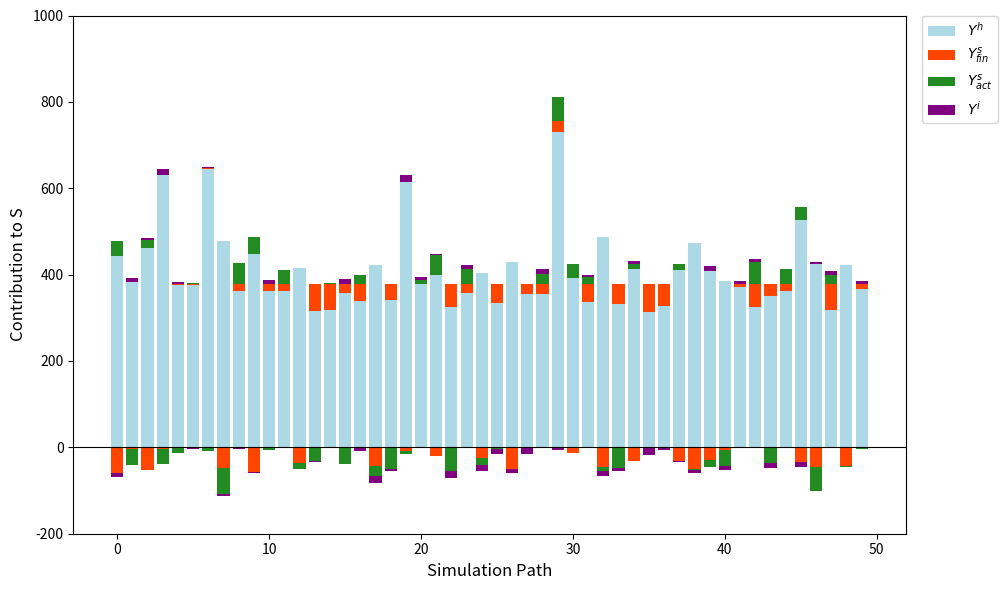

Python code for this plot: (Note: this script raises an exception after producing the figure.)
#!/usr/bin/env python
# coding: utf-8

# In[6]:


import numpy as np
import pandas as pd
import matplotlib.pyplot as plt
import os
from scipy.stats import norm, mvn, multivariate_normal
import matplotlib.ticker as mtick
import scipy.stats as st
from scipy.optimize import minimize_scalar

def E_Y1(params):
    """Closed‐form E_P[Y1]."""
    y0, mu, T = params["y0"], params["mu"], params["T"]
    return y0 * np.exp(mu * T)

def Var_Y1(params):
    """Closed‐form Var_P[Y1]."""
    y0, mu, sigma, T = params["y0"], params["mu"], params["sigma"], params["T"]
    return (y0**2) * np.exp(2*mu*T) * (np.exp(sigma**2 * T)-1)

def biv_cdf(u, v, rho):
    """Bivariate standard normal CDF with corr=rho at (u, v)."""
    # scipy's multivariate_normal.cdf takes an array of points and returns array
    return multivariate_normal.cdf([u, v], mean=[0, 0], cov=[[1, rho], [rho, 1]])

def E_S(params):
    """
    Closed-form E_P[S] matching equation (3.33).
    """
    N        = params["N"]
    y0       = params["y0"]
    mu_f     = params["mu"]
    sigma_f  = params["sigma"]
    T        = params["T"]
    mu_s     = params["mu_s"]
    sigma_s  = params["sigma_s"]
    rho      = params["rho"]
    K        = params["K"]
    alpha    = params["alpha"]
    r        = params["r"]

    # compute standardized constants
    c = mu_s / sigma_s
    d1 = (np.log(y0/K) + (mu_f + 0.5*sigma_f**2)*T) / (sigma_f * np.sqrt(T))
    d2 = d1 - sigma_f * np.sqrt(T)

    # term1
    term1 = N * np.exp(mu_s + 0.5*sigma_s**2) * (
        norm.cdf(-c - sigma_s) 
        - alpha * K * biv_cdf(d2 + rho*sigma_s, -c - sigma_s, -rho)
    )
    # term2
    term2 = N * alpha * y0 * np.exp(mu_f*T + mu_s + 0.5*sigma_s**2 + rho*sigma_s*sigma_f*np.sqrt(T)) * \
        biv_cdf(d1 + rho*sigma_s,
                -c - rho*sigma_f*np.sqrt(T) - sigma_s,
                -rho)
    # term3
    term3 = N * (norm.cdf(c) - alpha * K * biv_cdf(d2, c, rho))
    # term4
    term4 = N * alpha * y0 * np.exp(mu_f*T) * biv_cdf(d1, c + rho*sigma_f*np.sqrt(T), rho)

    return term1 + term2 + term3 + term4

def E_SY1(params):
    """
    Closed-form E_P[S * Y1] matching equation (3.32).
    """
    N        = params["N"]
    y0       = params["y0"]
    mu_f     = params["mu"]
    sigma_f  = params["sigma"]
    T        = params["T"]
    mu_s     = params["mu_s"]
    sigma_s  = params["sigma_s"]
    rho      = params["rho"]
    K        = params["K"]
    alpha    = params["alpha"]

    c = - mu_s / sigma_s
    d1 = (np.log(y0/K) + (mu_f + 0.5*sigma_f**2)*T) / (sigma_f * np.sqrt(T))

    a1 = np.exp(mu_f*T + mu_s + 0.5*sigma_s**2 + rho*sigma_s*sigma_f*np.sqrt(T))
    a2 = np.exp(2*mu_f*T + sigma_f**2*T + mu_s + 0.5*sigma_s**2 + 2*rho*sigma_s*sigma_f*np.sqrt(T))
    b1 = np.exp(mu_f*T)
    b2 = np.exp(2*mu_f*T + sigma_f**2*T)

    # term A
    A = N * y0 * a1 * norm.cdf(c - sigma_s - rho*sigma_f*np.sqrt(T))
    # term B
    B = - N * alpha * K * y0 * a1 * biv_cdf(d1 + rho*sigma_s, c - sigma_s - rho*sigma_f*np.sqrt(T), -rho)
    # term C
    C = N * alpha * y0**2 * a2 * biv_cdf(d1 + sigma_f*np.sqrt(T) + rho*sigma_s,c - sigma_s - 2*rho*sigma_f*np.sqrt(T), -rho)
    # term D
    D = N * y0 * b1 * (norm.cdf(-c + rho*sigma_f*np.sqrt(T))
        - alpha * K * biv_cdf(d1, -c + rho*sigma_f*np.sqrt(T), rho))
    # term E
    E = N * alpha * y0**2 * b2 * biv_cdf(d1 + sigma_f*np.sqrt(T), -c + 2*rho*sigma_f*np.sqrt(T), rho)

    return A + B + C + D + E

def simulate_decomp(params, n_sim=100000, seed=None):
    """
    Simulate the static one-period decomposition, but compute
    theta0 and theta1 from closed-form E[], Var[], Cov[].
    Returns a dict with keys 'theta0','theta1','S','Y_h','Y_s_fin','Y_s_res','Y_i'.
    """
    if seed is not None:
        np.random.seed(seed)

    # Unpack parameters
    N       = params["N"]
    mu      = params["mu"]
    sigma   = params["sigma"]
    T       = params["T"]
    mu_s    = params["mu_s"]
    sigma_s = params["sigma_s"]
    rho     = params["rho"]
    K       = params["K"]
    alpha   = params["alpha"]
    y0      = params.get("y0", 1.0)
    r       = params["r"]

    # 1) draw underlying normals
    Y = np.random.randn(n_sim)
    m_y = mu_s + rho * sigma_s * Y
    s_y = sigma_s * np.sqrt(1 - rho**2)
    bar_Z = m_y + s_y * np.random.randn(n_sim)
    Z = np.where(bar_Z < 0, bar_Z, 0.0)

    # 2) terminal stock marginal under P
    Y1 = y0 * np.exp((mu - 0.5*sigma**2)*T + sigma*np.sqrt(T)*Y)

    # 3) Bernoulli draws
    p = np.clip(np.exp(Z), 0.0, 1.0)
    X = np.random.binomial(1, p[:, None], size=(n_sim, N))
    Xsum = X.sum(axis=1)

    # 4) total payoff
    payoff_factor = 1 + alpha * np.maximum(Y1 - K, 0.0)
    S = payoff_factor * Xsum

    # --------------------------------------------------------------------
    # 5) closed-form theta's
    EY1   = E_Y1(params)
    VarY1 = Var_Y1(params)
    ES    = E_S(params)
    ESY1  = E_SY1(params)

    CovSY1 = ESY1 - ES * EY1
    theta1 = CovSY1 / VarY1
    theta0 = (ES - theta1 * EY1) * np.exp(-r * T)
    # --------------------------------------------------------------------

    # 6) analytic E[X1 | Y]
    I1 = norm.cdf(m_y / s_y)
    I2 = np.exp(m_y + 0.5*s_y**2) * norm.cdf(-m_y/s_y - s_y)
    EX1_given_Y = I1 + I2

    # 7) decompose
    Y_h     = theta0 * np.exp(r * T)+ theta1 * Y1
    Y_s_fin = N * payoff_factor * EX1_given_Y - Y_h
    Y_s_act = N * payoff_factor * (np.exp(Z) - EX1_given_Y)
    Y_i     = S - (Y_h + Y_s_fin + Y_s_act)

    return {
        "theta0":   theta0,
        "theta1":   theta1,
        "S":        S,
        "Y_h":      Y_h,
        "Y_s_fin":  Y_s_fin,
        "Y_s_act":  Y_s_act,
        "Y_i":      Y_i,
    }



def plot_decomp(decomp,
                n_bars=50,
                exclude_extremes=True,
                extreme_pct=0.01,
                save_dir=None):
    """
    Plot stacked bar of the first n_bars simulation paths.
    If exclude_extremes, drop paths where any component is in
      the top or bottom `extreme_pct` quantile.
    Optionally save to PDF if save_dir is provided.
    """
    # Extract arrays
    S       = decomp["S"]
    comps   = [decomp[k] for k in ("Y_h","Y_s_fin","Y_s_act","Y_i")]
    labels  = [r"$Y^h$", r"$Y^s_{fin}$", r"$Y^s_{act}$", r"$Y^i$"]
    colors = [
    "#ADD8E6",  # LightBlue
    "#FF4500",  # OrangeRed
    "#228B22",  # ForestGreen
    "#800080",  # Purple
    ]

    n_sim   = len(S)

    # Build a mask to exclude extremes if requested
    mask = np.ones(n_sim, dtype=bool)
    if exclude_extremes:
        for arr in comps + [S]:
            low, high = np.quantile(arr, extreme_pct), np.quantile(arr, 1-extreme_pct)
            mask &= (arr >= low) & (arr <= high)

    # Select the first n_bars surviving paths
    idxs_all = np.nonzero(mask)[0]
    if len(idxs_all) < n_bars:
        raise ValueError(f"Not enough non-extreme paths: only {len(idxs_all)} remain.")
    chosen = idxs_all[:n_bars]

    # Prepare positive/negative bottoms
    bottom_pos = np.zeros(n_bars)
    bottom_neg = np.zeros(n_bars)

    # Create figure + axes
    fig, ax = plt.subplots(figsize=(12,6))

    # Plot each component
    for arr, lbl, col in zip(comps, labels, colors):
        vals = arr[chosen]
        pos  = np.clip(vals, 0, None)
        neg  = np.clip(vals, None, 0)

        ax.bar(np.arange(n_bars), pos,
               bottom=bottom_pos, color=col, width=0.8, label=lbl)
        bottom_pos += pos

        ax.bar(np.arange(n_bars), neg,
               bottom=bottom_neg, color=col, width=0.8)
        bottom_neg += neg

    # Zero line
    ax.axhline(0, color="black", linewidth=0.8)

    # Scale y-limits
    ax.set_ylim(-200, 1000)

    # Labels
    ax.set_xlabel("Simulation Path", fontsize=12)
    ax.set_ylabel("Contribution to S", fontsize=12)

    # Legend outside
    ax.legend(loc="upper left",
              bbox_to_anchor=(1.02, 1),
              borderaxespad=0,
              fontsize="medium")

    # Tidy layout, reserving room on the right for legend
    plt.tight_layout(rect=[0, 0, 0.85, 1])

    # Save if requested
    if save_dir is not None:
        os.makedirs(save_dir, exist_ok=True)
        filename = f"stacked_decomp_n{n_bars}.pdf"
        fig.savefig(os.path.join(save_dir, filename), bbox_inches="tight")

    plt.show()


# In[7]:


mu_1 = 0.113826
sigma_1 = 0.002990
lambda_0 = 0.015030
T = 10
mu_s = -lambda_0 / mu_1 * (np.exp(mu_1 * T) - 1)
sigma_s = (sigma_1**2 / (2 * mu_1**3) * (np.exp(mu_1* 2 * T) - 4 * np.exp(mu_1 * T) + 3 + 2 * mu_1 * T))**0.5
print(mu_s)
print(sigma_s)

params = {
    "N":         500,
    "mu":        0.03,
    "sigma":     0.25,
    "T":         10.0,
    "mu_s":      mu_s,
    "sigma_s":   sigma_s,
    "rho":       0,
    "K":         1,
    "alpha":     0.5,
    "y0":        0.7,
    "r":         0.02
}

# 1) simulate once (with a fixed seed)
decomp = simulate_decomp(params, n_sim=100000, seed=42)

#print(np.mean(decomp['S']), np.mean(decomp['Y_h']), np.mean(decomp['Y_s_fin']), np.mean(decomp['Y_s_act']), np.mean(decomp['Y_i']))

# 2) plot, dropping the top/bottom 1% of extreme paths
plot_decomp(decomp,
                n_bars=50,
                exclude_extremes=True,
                extreme_pct=0.01,
                save_dir = "/Users/lingbiwen/Desktop/Decomposition/Pics")


# In[8]:


print(np.var(decomp['S']), np.var(decomp['Y_h']) + np.var(decomp['Y_s_fin']) + np.var(decomp['Y_s_act'])+ np.var(decomp['Y_i']))
print(E_S(params))


# In[10]:


def plot_3parts_decomp(params,
                       n_sim = 10000,
                       seed = 42,
                       n_bars=50,
                       save_dir=None):
    """
    Plot stacked bar of the non-hedgeable part of the first n_bars simulation paths.
    If exclude_extremes, drop paths where any component is in
      the top or bottom `extreme_pct` quantile.
    Optionally save to PDF if save_dir is provided.
    """
    # Extract arrays
    rho = params["rho"]
    decomp = simulate_decomp(params, n_sim, seed)
    comps   = [decomp[k] for k in ("Y_s_fin","Y_s_act","Y_i")]
    labels  = [r"$Y^s_{fin}$", r"$Y^s_{act}$", r"$Y^i$"]
    colors = [
    "#FF4500",  # OrangeRed
    "#228B22",  # ForestGreen
    "#800080",  # Purple
    ]
    n_sim   = len(decomp["Y_i"])

    # Build a mask 
    mask = np.ones(n_sim, dtype=bool)

    # Select the first n_bars surviving paths
    idxs_all = np.nonzero(mask)[0]
    if len(idxs_all) < n_bars:
        raise ValueError(f"Not enough non-extreme paths: only {len(idxs_all)} remain.")
    chosen = idxs_all[:n_bars]

    # Prepare positive/negative bottoms
    bottom_pos = np.zeros(n_bars)
    bottom_neg = np.zeros(n_bars)

    # Create figure + axes
    fig, ax = plt.subplots(figsize=(12,6))

    # Plot each component
    for arr, lbl, col in zip(comps, labels, colors):
        vals = arr[chosen]
        pos  = np.clip(vals, 0, None)
        neg  = np.clip(vals, None, 0)

        ax.bar(np.arange(n_bars), pos,
               bottom=bottom_pos, color=col, width=0.8, label=lbl)
        bottom_pos += pos

        ax.bar(np.arange(n_bars), neg,
               bottom=bottom_neg, color=col, width=0.8)
        bottom_neg += neg

    # Zero line
    ax.axhline(0, color="black", linewidth=0.8)

    # Autoscale y-limits with 5% margin
    allbars = np.concatenate([bottom_pos, bottom_neg])
    lo, hi  = allbars.min(), allbars.max()
    margin  = 0.05 * (hi - lo)
    ax.set_ylim(-150, 150)

    # Labels
    ax.set_xlabel("Simulation Path", fontsize=12)
    ax.set_ylabel("Contribution to S", fontsize=12)

    # Legend outside
    ax.legend(loc="upper left",
              bbox_to_anchor=(1.02, 1),
              borderaxespad=0,
              fontsize="medium")

    # Tidy layout, reserving room on the right for legend
    plt.tight_layout(rect=[0, 0, 0.85, 1])

    # Save if requested
    if save_dir is not None:
        os.makedirs(save_dir, exist_ok=True)
        filename = f"stacked_decomp_3parts_n{n_bars}_rho{rho}.pdf"
        fig.savefig(os.path.join(save_dir, filename), bbox_inches="tight")

    plt.show()



# Plot the decomposition for the non-hedgeable part that is composed of the non-hedgeable hedgeable part 
# Y^i, Y^s_{fin}, and Y^s_{res}
rho_lists = [-0.8, -0.4, 0, 0.4, 0.8]
for rho in rho_lists:
    p = params.copy()
    p["rho"] = rho
    plot_3parts_decomp(p,
                       n_sim = 10000,
                       seed = 42,
                       n_bars=50,
                       save_dir="/Users/lingbiwen/Desktop/Decomposition/Pics")




# In[11]:


def var_Yh_vs_rho(params, rhos):
    """Analytic var(Y_h) over an array of rho."""
    varY1 = Var_Y1(params)
    out = []
    for rho in rhos:
        p = params.copy(); p["rho"] = rho
        ES   = E_S(p)
        ESY1 = E_SY1(p)
        EY1  = E_Y1(p)
        theta1 = (ESY1 - ES*EY1)/varY1
        out.append(theta1**2 * varY1)
    return np.array(out)


def var_vs_rho(params, rhos, n_sim=100_000, seed=42):
    """Monte Carlo var(S), var(Y^s_act), var(Y^i), var(Y^s_fin) over an array of rho."""
    out_var_Ys_act = []
    out_var_Ys_fin = []
    out_var_Yi = []
    out_var_S = []
    for rho in rhos:
        p = params.copy(); p["rho"] = rho
        sim_results = simulate_decomp(p, n_sim = n_sim, seed = seed)
        Y_s_act = sim_results['Y_s_act']
        Y_s_fin = sim_results['Y_s_fin']
        Y_i = sim_results['Y_i']
        S = sim_results['S']
        out_var_Ys_act.append(np.var(Y_s_act))
        out_var_Ys_fin.append(np.var(Y_s_fin))
        out_var_Yi.append(np.var(Y_i))
        out_var_S.append(np.var(S))
    return np.array(out_var_Ys_fin), np.array(out_var_Ys_act), np.array(out_var_Yi), np.array(out_var_S)


# ——— Plotting wrapper ———

def plot_all_vars_vs_rho(params,
                         save_dir="/Users/lingbiwen/Desktop/Decomposition/Pics"):
    os.makedirs(save_dir, exist_ok=True)
    rhos = np.linspace(-0.99, 0.99, 100)
    N = params["N"]   

    var_vs_rho_results = var_vs_rho(params, rhos, n_sim=100_000, seed=42)
    vFin = var_vs_rho_results[0]/(N**2)
    vAct = var_vs_rho_results[1]/(N**2)
    vIdio = var_vs_rho_results[2]/(N**2)

    plt.figure(figsize=(8,5))
    plt.plot(rhos, vFin, label=r"$\frac{\mathrm{Var}(Y^s_{fin})}{N^2}$", lw=2, color = "#FF4500")
    plt.plot(rhos, vAct, label=r"$\frac{\mathrm{Var}(Y^s_{act})}{N^2}$", lw=2, color = "#228B22")
    plt.plot(rhos, vIdio, label=r"$\frac{\mathrm{Var}(Y^{i})}{N^2}$", lw=2, color = "#800080")
    plt.xlabel("Correlation $\\rho$")
    plt.ylabel("Variance")
    plt.xlim(-1,1)
    plt.ylim(-0.0005,0.010)
    #plt.title("Component Variances vs Correlation $\\rho$")
    plt.grid(alpha=0.3)
    plt.legend()
    plt.tight_layout()
    plt.savefig(f"{save_dir}/vars_components_vs_rho.pdf", bbox_inches="tight")
    plt.show()

params = {
    "N":         500,
    "mu":        0.03,
    "sigma":     0.25,
    "T":         10.0,
    "mu_s":      mu_s,
    "sigma_s":   sigma_s,
    "rho":       0,
    "K":         1,
    "alpha":     0.5,
    "y0":        0.7,
    "r":         0.02
}

plot_all_vars_vs_rho(params)


# In[15]:


def plot_hedging_unit_stock_vs_rho(params, save_dir="/Users/lingbiwen/Desktop/Decomposition/Pics"):
    N = params["N"]
    r = params["r"]
    T = params["T"]
    rhos = np.linspace(-0.99, 0.99, 100)
    varY1 = Var_Y1(params)
    theta1_per_policy_vs_rho = []
    theta0_per_policy_vs_rho = []
    for rho in rhos:
        p = params.copy(); p["rho"] = rho
        ES   = E_S(p)
        ESY1 = E_SY1(p)
        EY1  = E_Y1(p)
        theta1_per_policy = 1/N * (ESY1 - ES*EY1)/varY1
        theta0_per_policy = (ES/N - theta1_per_policy* EY1) * np.exp(-r * T)
        theta1_per_policy_vs_rho.append(theta1_per_policy)
        theta0_per_policy_vs_rho.append(theta0_per_policy)

    plt.figure(figsize=(8,5))
    plt.plot(rhos, theta1_per_policy_vs_rho, label=r"$\theta^{(1)}$", lw=2)
    plt.plot(rhos, theta0_per_policy_vs_rho, label=r"$\theta^{(0)}$", lw=2)
    plt.xlabel("Correlation $\\rho$")
    plt.xlim(-1,1)
    plt.ylabel("Unit")
    plt.grid(alpha=0.3)
    plt.legend()
    plt.tight_layout()
    plt.savefig(f"{save_dir}/theta1_vs_rho.pdf", bbox_inches="tight")
    plt.show()



def plot_hist_Yi_vs_N(params, n_list, num_sim=50000, seed= 42, save_dir="/Users/lingbiwen/Desktop/Decomposition/Pics"):
    """
    Plot histogram of Y_i/n (residual) for each n in rho_list.
    The y-axis shows relative frequency (density = count / num_sim).
    Optionally save each figure as 'hist_Yi_n{n}.pdf' in save_dir.
    """
    for n in n_list:
        p = params.copy(); p["N"] = n
        Y_i_over_N = simulate_decomp(p, n_sim=50000, seed= seed)['Y_i']/n

        fig, ax = plt.subplots(figsize=(6, 5))
        weights = np.ones_like(Y_i_over_N) / num_sim
        ax.hist(Y_i_over_N, bins=50, weights=weights, edgecolor='black')
        ax.set_xlim(-0.30, 0.30)
        ax.set_ylim(0, 0.30)
        ax.yaxis.set_major_formatter(mtick.PercentFormatter(1.0))
        #ax.set_title(fr"Histogram of $Y^i$ for $N={n}$")
        ax.set_xlabel(r"$\frac{Y^i}{N}$")
        ax.set_ylabel("Density")
        ax.grid(alpha=0.3)
        plt.tight_layout()

        if save_dir:
            fig.savefig(f"{save_dir}/hist_Yi_n{n}.pdf", format='pdf', bbox_inches='tight')
        plt.show()
        plt.close(fig)

plot_hedging_unit_stock_vs_rho(params, save_dir="/Users/lingbiwen/Desktop/Decomposition/Pics")


# In[188]:


params = {
    "N":         500,
    "mu":        0.05,
    "sigma":     0.25,
    "T":         10.0,
    "mu_s":      mu_s,
    "sigma_s":   sigma_s,
    "rho":       0,
    "K":         1,
    "alpha":     0.1,
    "y0":        0.7,
    "r":         0.02
}

n_list = [100, 2000]
plot_hist_Yi_vs_N(params, n_list, num_sim=50000, seed= 42, save_dir="/Users/lingbiwen/Desktop/Decomposition/Pics")
plot_hedging_unit_stock_vs_rho(params, save_dir="/Users/lingbiwen/Desktop/Decomposition/Pics")


# In[11]:


def plot_hist_Yh_vs_rho(params, rho_list, num_sim=50000, seed= 42, save_dir="/Users/lingbiwen/Desktop/Decomposition/Pics"):
    """
    Plot histogram of Y_h (residual) for each rho in rho_list.
    The y-axis shows relative frequency (density = count / num_sim).
    Optionally save each figure as 'hist_Yh_rho{rho}.pdf' in save_dir.
    """
    for rho in rho_list:
        N = params["N"]
        p = params.copy(); p["rho"] = rho
        Y_h = simulate_decomp(p, n_sim=50000, seed= seed)['Y_h']


        fig, ax = plt.subplots(figsize=(6, 5))
        weights = np.ones_like(Y_h) / num_sim
        ax.hist(Y_h, bins=50, weights=weights, edgecolor='black')
        #ax.set_xlim(-0.50, 0.50)
        #ax.set_ylim(0, 0.30)
        ax.yaxis.set_major_formatter(mtick.PercentFormatter(1.0))
        ax.set_title(fr"Histogram of $Y^h$ for $\rho={rho}$")
        ax.set_xlabel(r"$Y^h$")
        ax.set_ylabel("Density")
        ax.grid(alpha=0.3)
        plt.tight_layout()

        if save_dir:
            fig.savefig(f"{save_dir}/hist_Yh_rho{rho}.pdf", format='pdf', bbox_inches='tight')
        plt.show()
        plt.close(fig)


def plot_hist_S_vs_rho(params, rho_list, num_sim=50000, seed= 42, save_dir="/Users/lingbiwen/Desktop/Decomposition/Pics"):
    """
    Plot histogram of S/N for each rho in rho_list.
    The y-axis shows relative frequency (density = count / num_sim).
    Optionally save each figure as 'hist_Yh_rho{rho}.pdf' in save_dir.
    """
    for rho in rho_list:
        N = params["N"]
        p = params.copy(); p["rho"] = rho
        per_policy_S = simulate_decomp(p, n_sim=50000, seed= seed)['S']/N

        fig, ax = plt.subplots(figsize=(6, 5))
        weights = np.ones_like(per_policy_S) / num_sim
        ax.hist(per_policy_S, bins=50, weights=weights, edgecolor='black')
        ax.set_xlim(0, 12)
        ax.set_ylim(0, 0.70)
        ax.yaxis.set_major_formatter(mtick.PercentFormatter(1.0))
        ax.set_title(fr"Histogram of per-policy liability for $\rho={rho}$")
        ax.set_xlabel(r"$\frac{S}{N}$")
        ax.set_ylabel("Density")
        ax.grid(alpha=0.3)
        plt.tight_layout()

        if save_dir:
            fig.savefig(f"{save_dir}/hist_S_rho{rho}.pdf", format='pdf', bbox_inches='tight')
        plt.show()
        plt.close(fig)


# In[12]:


rho_list = [-0.8, -0.4, 0, 0.4, 0.8]
plot_hist_Yh_vs_rho(params, rho_list, num_sim=50000, seed= 42, save_dir="/Users/lingbiwen/Desktop/Decomposition/Pics")


# In[18]:


def plot_hist_ES_given_Y_vs_rho(params, rho_list, num_sim=50000, seed= 42, save_dir="/Users/lingbiwen/Desktop/Decomposition/Pics"):
    """
    Plot histogram of Y_h (residual) for each rho in rho_list.
    The y-axis shows relative frequency (density = count / num_sim).
    Optionally save each figure as 'hist_Yh_rho{rho}.pdf' in save_dir.
    """
    for rho in rho_list:
        N = params["N"]
        p = params.copy(); p["rho"] = rho
        decomp = simulate_decomp(p, n_sim=50000, seed= seed)
        ES_given_Y = decomp['Y_h'] + decomp['Y_s_fin']



        fig, ax = plt.subplots(figsize=(6, 5))
        weights = np.ones_like(ES_given_Y) / num_sim
        ax.hist(ES_given_Y, bins=50, weights=weights, edgecolor='black')
        #ax.set_xlim(-0.50, 0.50)
        #ax.set_ylim(0, 0.30)
        ax.yaxis.set_major_formatter(mtick.PercentFormatter(1.0))
        ax.set_title(fr"Histogram of $E[S|Y^{(1)}]$ for $\rho={rho}$")
        ax.set_xlabel(r"$E[S|Y^{(1)}]$")
        ax.set_ylabel("Density")
        ax.grid(alpha=0.3)
        plt.tight_layout()

        if save_dir:
            fig.savefig(f"{save_dir}/hist_ES_given_Y_rho{rho}.pdf", format='pdf', bbox_inches='tight')
        plt.show()
        plt.close(fig)

rho_list = [-0.8, -0.4, 0, 0.4, 0.8]
plot_hist_ES_given_Y_vs_rho(params, rho_list, num_sim=50000, seed= 42, save_dir="/Users/lingbiwen/Desktop/Decomposition/Pics")


# In[6]:


def plot_hist_Ys_fin_vs_rho(params, rho_list, num_sim=50000, seed= 420, save_dir="/Users/lingbiwen/Desktop/Decomposition/Pics"):
    """
    Plot histogram of Y_s_fin for each rho in rho_list.
    The y-axis shows relative frequency (density = count / num_sim).
    Optionally save each figure as 'hist_Ys_fin_rho{rho}.pdf' in save_dir.
    """
    skews_Ys_fin_vs_rho = []
    kurtosis_Ys_fin_vs_rho = []
    variance_Ys_fin_vs_rho = []
    for rho in rho_list:
        N = params["N"]
        p = params.copy(); p["rho"] = rho
        Y_s_fin = simulate_decomp(p, n_sim=50000, seed= seed)['Y_s_fin']

        skews_Ys_fin_vs_rho.append(st.skew(Y_s_fin))
        kurtosis_Ys_fin_vs_rho.append(st.kurtosis(Y_s_fin, fisher=True))
        variance_Ys_fin_vs_rho.append(np.var(Y_s_fin, ddof = 1))

        fig, ax = plt.subplots(figsize=(6, 5))
        weights = np.ones_like(Y_s_fin) / num_sim
        ax.hist(Y_s_fin, bins=50, weights=weights, edgecolor='black')
        ax.set_xlim(-100, 200)
        ax.set_ylim(0, 0.30)
        ax.yaxis.set_major_formatter(mtick.PercentFormatter(1.0))
        #ax.set_title(fr"Histogram of $Y^s_{{fin}}$ for $\rho={rho}$")
        ax.set_xlabel(r"$Y^s_{fin}$")
        ax.set_ylabel("Density")
        ax.grid(alpha=0.3)
        plt.tight_layout()

        if save_dir:
            fig.savefig(f"{save_dir}/hist_Ys_fin_rho{rho}.pdf", format='pdf', bbox_inches='tight')
        plt.show()
        plt.close(fig)
    print(skews_Ys_fin_vs_rho, kurtosis_Ys_fin_vs_rho, variance_Ys_fin_vs_rho)



rho_list = [-0.8, 0, 0.8]
params = {
    "N":         500,
    "mu":        0.03,
    "sigma":     0.25,
    "T":         10.0,
    "mu_s":      mu_s,
    "sigma_s":   sigma_s,
    "rho":       0,
    "K":         1,
    "alpha":     0.5,
    "y0":        0.7,
    "r":         0.02
}
plot_hist_Ys_fin_vs_rho(params, rho_list, num_sim=50000, seed= 42, save_dir="/Users/lingbiwen/Desktop/Decomposition/Pics")


# In[14]:


def plot_hist_Ys_act_vs_rho(params, rho_list, num_sim=50000, seed= 42, save_dir="/Users/lingbiwen/Desktop/Decomposition/Pics"):
    """
    Plot histogram of Y_s_res for each rho in rho_list.
    The y-axis shows relative frequency (density = count / num_sim).
    Optionally save each figure as 'hist_Ys_res_rho{rho}.pdf' in save_dir.
    """
    skews_Ys_act_vs_rho = []
    kurtosis_Ys_act_vs_rho = []
    variance_Ys_act_vs_rho = []
    for rho in rho_list:
        N = params["N"]
        p = params.copy(); p["rho"] = rho
        Y_s_act = simulate_decomp(p, n_sim=50000, seed= seed)['Y_s_act']
        skews_Ys_act_vs_rho.append(st.skew(Y_s_act))
        kurtosis_Ys_act_vs_rho.append(st.kurtosis(Y_s_act, fisher=True))
        variance_Ys_act_vs_rho.append(np.var(Y_s_act, ddof =1))

        fig, ax = plt.subplots(figsize=(6, 5))
        weights = np.ones_like(Y_s_act) / num_sim
        ax.hist(Y_s_act, bins=50, weights=weights, edgecolor='black')
        ax.set_xlim(-300, 300)
        ax.set_ylim(0, 0.25)
        ax.yaxis.set_major_formatter(mtick.PercentFormatter(1.0))
        #ax.set_title(fr"Histogram of $Y^s_{{res}}$ for $\rho={rho}$")
        ax.set_xlabel(r"$Y^s_{act}$")
        ax.set_ylabel("Density")
        ax.grid(alpha=0.3)
        plt.tight_layout()

        if save_dir:
            fig.savefig(f"{save_dir}/hist_Ys_res_rho{rho}.pdf", format='pdf', bbox_inches='tight')
        plt.show()
        plt.close(fig)
    print(skews_Ys_act_vs_rho, kurtosis_Ys_act_vs_rho, variance_Ys_act_vs_rho)



rho_list = [-0.8, 0, 0.8]
plot_hist_Ys_act_vs_rho(params, rho_list, num_sim=50000, seed= 42, save_dir="/Users/lingbiwen/Desktop/Decomposition/Pics")


# In[11]:


# MVSD valuation in Example 1
def mvsd_valuation(params, beta, n_sim=200000, seed= 42):
    # Unpack parameters
    N       = params["N"]
    mu      = params["mu"]
    sigma   = params["sigma"]
    T       = params["T"]
    mu_s    = params["mu_s"]
    sigma_s = params["sigma_s"]
    rho     = params["rho"]
    K       = params["K"]
    alpha   = params["alpha"]
    y0      = params.get("y0", 1.0)
    r       = params["r"]

    # 1) draw underlying normals
    Y = np.random.randn(n_sim)
    m_y = mu_s + rho * sigma_s * Y
    s_y = sigma_s * np.sqrt(1 - rho**2)
    bar_Z = m_y + s_y * np.random.randn(n_sim)
    Z = np.where(bar_Z < 0, bar_Z, 0.0)

    # 2) terminal stock marginal under P
    Y1 = y0 * np.exp((mu - 0.5*sigma**2)*T + sigma*np.sqrt(T)*Y)

    # 3) Bernoulli draws
    p = np.clip(np.exp(Z), 0.0, 1.0)
    X = np.random.binomial(1, p[:, None], size=(n_sim, N))
    Xsum = X.sum(axis=1)

    # 4) total payoff
    payoff_factor = 1 + alpha * np.maximum(Y1 - K, 0.0)
    S = payoff_factor * Xsum

    # --------------------------------------------------------------------
    # 5) closed-form theta's
    EY1   = E_Y1(params)
    VarY1 = Var_Y1(params)
    ES    = E_S(params)
    ESY1  = E_SY1(params)

    CovSY1 = ESY1 - ES * EY1
    theta1 = CovSY1 / VarY1
    theta0 = (ES - theta1 * EY1)/(np.exp(r * T))
    # --------------------------------------------------------------------
    # MVSD valuation
    hedge_value_per_policy = (theta1 * y0 + theta0 * 1) / N
    non_hedgeable_part = S - theta1 * Y1 - theta0 * np.exp(r * T)
    non_hedgeable_value_per_policy = beta * np.exp(-r * T) * np.sqrt(np.var(non_hedgeable_part)) / N
    mvsd_value_per_policy = hedge_value_per_policy + non_hedgeable_value_per_policy
    return {
        "mvsd_value": mvsd_value_per_policy,
        "mvsd_hedge": hedge_value_per_policy,
        "mvsd_residual": non_hedgeable_value_per_policy,
           }


def mvsd_valuation_vs_rho(params, rho_lists, beta, n_sim=200000, seed= 42):
    mvsd_value_vs_rho = []
    mvsd_hedge_vs_rho = []
    mvsd_residual_vs_rho = []
    for rho in rho_lists:
        p = params.copy()
        p["rho"] = rho
        mvsd_results = mvsd_valuation(p, beta, n_sim=200000, seed= 42)
        mvsd_value = mvsd_results["mvsd_value"]
        mvsd_hedge = mvsd_results["mvsd_hedge"]
        mvsd_residual = mvsd_results["mvsd_residual"]
        mvsd_value_vs_rho.append(mvsd_value)
        mvsd_hedge_vs_rho.append(mvsd_hedge)
        mvsd_residual_vs_rho.append(mvsd_residual)
    return {
        "mvsd_value_vs_rho": mvsd_value_vs_rho,
        "mvsd_hedge_vs_rho": mvsd_hedge_vs_rho,
        "mvsd_residual_vs_rho": mvsd_residual_vs_rho,
           }

def plot_mvsd_vs_rho(params, beta, n_sim = 200000, seed = 42,
                         save_dir="/Users/lingbiwen/Desktop/Decomposition/Pics"):
    os.makedirs(save_dir, exist_ok=True)
    rhos = np.linspace(-0.99, 0.99, 10)  
    mvsd_vs_rho_results = mvsd_valuation_vs_rho(params, rhos, beta, n_sim, seed)

    plt.figure(figsize=(8,5))
    plt.plot(rhos, mvsd_vs_rho_results["mvsd_value_vs_rho"], label="MVSD valuation", lw=2)
    plt.plot(rhos, mvsd_vs_rho_results["mvsd_hedge_vs_rho"], label="MVSD hedge", lw=2)
    plt.xlabel("Correlation $\\rho$")
    plt.ylabel("Valuation")
    plt.legend(loc="upper left")
    plt.tight_layout()
    plt.savefig(f"{save_dir}/mvsd_valuation_vs_rho.pdf", bbox_inches="tight")
    plt.show()

plot_mvsd_vs_rho(params, beta = 0.06, n_sim = 200000, seed = 42,
                         save_dir="/Users/lingbiwen/Desktop/Decomposition/Pics")


# In[13]:


# TSSD valuation in Example 2
def tssd_valuation(params, beta, n_sim=200000, seed= 42):
    # Unpack parameters
    N       = params["N"]
    mu      = params["mu"]
    sigma   = params["sigma"]
    T       = params["T"]
    mu_s    = params["mu_s"]
    sigma_s = params["sigma_s"]
    rho     = params["rho"]
    K       = params["K"]
    alpha   = params["alpha"]
    y0      = params.get("y0", 1.0)
    r       = params["r"]

    # 1) draw underlying normals
    Y = np.random.randn(n_sim)
    m_y = mu_s + rho * sigma_s * Y
    s_y = sigma_s * np.sqrt(1 - rho**2)

    # 2) terminal stock marginal under P
    Y1 = y0 * np.exp((mu - 0.5*sigma**2)*T + sigma*np.sqrt(T)*Y)

    # 4) total payoff
    payoff_factor = 1 + alpha * np.maximum(Y1 - K, 0.0)

    # 5) conditional expectation
    ES_given_Y1 = N * payoff_factor * (norm.cdf(m_y / s_y) + np.exp(m_y + 0.5 * s_y**2) * norm.cdf(-m_y / s_y - s_y))
    VarS_given_Y1 = payoff_factor**2 * ((N**2 - N) * (norm.cdf(m_y / s_y) + np.exp(2 * m_y + 2 * s_y**2) * norm.cdf(-m_y / s_y - 2 * s_y)) + 
                                        N * (norm.cdf(m_y / s_y) + np.exp(m_y + 0.5 * s_y**2) * norm.cdf(-m_y / s_y - s_y)) -
                                        N**2 * ((norm.cdf(m_y / s_y) + np.exp(m_y + 0.5 * s_y**2) * norm.cdf(-m_y / s_y - s_y))**2))
    VarS_given_Y1 = np.clip(VarS_given_Y1, a_min=0.0, a_max=None)

    # 6) Esscher transform to the risk-neutral measure Q
    veta = (r - mu) / (sigma**2)
    phi_f = np.exp(veta * (sigma*np.sqrt(T) * Y + (mu - 0.5*sigma**2)*T)) / np.exp(veta * (mu - 0.5*sigma**2)*T + 0.5 * veta**2 * sigma**2*T)

    # 7) risk-neutral expectation of Y_h + Y_s_fin
    E_Q_ES_given_Y1 = np.mean(ES_given_Y1 * phi_f)

    # 8) risk-neutral expectation of Var[Y_i + Y_s_res| Y]
    E_Q_sqrt_VarS_given_Y1 = np.mean(np.sqrt(VarS_given_Y1) * phi_f)

    # 9) TSSD valuation
    tssd_valuation_per_policy = np.exp(-r * T) / N * E_Q_ES_given_Y1 + np.exp(-r * T) / N * beta * E_Q_sqrt_VarS_given_Y1

    return tssd_valuation_per_policy


print(tssd_valuation(params, beta=0.06, n_sim=200000, seed= 42))

def tssd_valuation_vs_rho(params, rho_lists, beta, n_sim=200000, seed= 42):
    tssd_value_vs_rho = []
    for rho in rho_lists:
        p = params.copy()
        p["rho"] = rho
        tssd_value = tssd_valuation(p, beta, n_sim=200000, seed= 42)
        tssd_value_vs_rho.append(tssd_value)
    return tssd_value_vs_rho

rho_lists = [-0.8, 0, 0.8]
print(tssd_valuation_vs_rho(params, rho_lists, beta = 0.06, n_sim=100000, seed= 42))

def best_estimate_vs_rho(params, rho_lists):
    N = params["N"]
    r = params["r"]
    T = params["T"]
    best_estimate = []
    for rho in rho_lists:
        p = params.copy()
        p["rho"] = rho
        ES = E_S(p)
        ES_perpolicy_discounted = np.exp(-r*T)*ES/N
        best_estimate.append(ES_perpolicy_discounted)
    return best_estimate


# In[22]:


def plot_valuation_vs_rho(params, sigma_max, beta, n_sim = 200000, seed = 42,
                         save_dir="/Users/lingbiwen/Desktop/Decomposition/Pics"):
    os.makedirs(save_dir, exist_ok=True)
    rhos = np.linspace(-0.99, 0.99, 10)

    N = params["N"]
    r = params["r"]

    mvsd_vs_rho_results = mvsd_valuation_vs_rho(params, rhos, beta, n_sim, seed)
    tssd_vs_rho_results = tssd_valuation_vs_rho(params, rhos, beta, n_sim, seed)
    newhb_vs_rho_results = newhb_valuation_vs_rho(params, sigma_max, rhos, beta=0.03, n_sim=200000, seed=42)

    fig, ax = plt.subplots(figsize=(8,5))

    ax.plot(rhos, mvsd_vs_rho_results["mvsd_hedge_vs_rho"], label="MV hedge", lw=2)
    ax.plot(rhos, mvsd_vs_rho_results["mvsd_value_vs_rho"], label="MVSD", lw=2)
    ax.plot(rhos, tssd_vs_rho_results, label="TSSD", lw=2)
    ax.plot(rhos, newhb_vs_rho_results, label="CMC", lw=2)
    ax.set_xlim(-1,1)
    ax.set_ylim(0.66, 0.72)
    ax.set_xlabel("Correlation $\\rho$")
    ax.set_ylabel("Valuation")
    ax.legend(loc="upper left", frameon=True)
    plt.tight_layout()
    plt.savefig(f"{save_dir}/valuation_vs_rho.pdf", bbox_inches="tight")
    plt.show()

def plot_relative_valuation_vs_rho(
    params,
    sigma_max: float,
    beta: float,
    n_sim: int = 200000,
    seed: int = 42,
    save_dir="/Users/lingbiwen/Desktop/Decomposition/Pics"):
    """
    Plot MVSD, TSSD and NewMC valuations *relative* to the MV‐hedge benchmark = 100%,
    as functions of correlation rho, using a square background and 1:1 aspect ratio.
    """
    os.makedirs(save_dir, exist_ok=True)
    rhos = np.linspace(-0.99, 0.99, 10)

    # 1) compute all series
    mvsd = mvsd_valuation_vs_rho(params, rhos, beta, n_sim, seed)
    tssd = tssd_valuation_vs_rho(params, rhos, beta, n_sim, seed)
    newmc = newhb_valuation_vs_rho(params, sigma_max, rhos, beta, n_sim, seed)

    # 2) extract the MV-hedge benchmark and normalize
    mv_benchmark = np.array(mvsd["mvsd_hedge_vs_rho"])
    # percentages relative to benchmark
    mv_hedge_pct = mv_benchmark / mv_benchmark * 100.0      # all ones => 100%
    mvsd_pct     = np.array(mvsd["mvsd_value_vs_rho"]) / mv_benchmark * 100.0
    tssd_pct     = np.array(tssd) / mv_benchmark * 100.0
    newmc_pct    = np.array(newmc) / mv_benchmark * 100.0

    # 3) set style and figure
    plt.style.use("seaborn-v0_8-whitegrid")
    fig, ax = plt.subplots(figsize=(8,5))

    # 4) plot
    ax.plot(rhos, mv_hedge_pct, label="MV Hedge (100 %)", lw=2, color="C0")
    ax.plot(rhos, mvsd_pct,     label="MVSD",               lw=2, color="C1")
    ax.plot(rhos, tssd_pct,     label="TSSD",               lw=2, color="C2")
    ax.plot(rhos, newmc_pct,    label="CMC",              lw=2, color="C3")

    # 5) labels & legend
    ax.set_xlim(-1,1)
    ax.set_xlabel("Correlation $\\rho$")
    ax.set_ylabel("Valuation (% of MV Hedge)")
    ax.set_ylim(98, 104)
    ax.legend(loc="upper left", frameon=True)

    # 7) save & show
    plt.tight_layout()
    fig.savefig(f"{save_dir}/relative_valuation_vs_rho.pdf", bbox_inches="tight")
    plt.show()

plot_valuation_vs_rho(params, sigma_max = 0.2625, beta = 0.03, n_sim = 200000, seed = 42,
                         save_dir="/Users/lingbiwen/Desktop/Decomposition/Pics")

plot_relative_valuation_vs_rho(params, sigma_max = 0.2625, beta = 0.03, n_sim = 200000, seed = 42,
                         save_dir="/Users/lingbiwen/Desktop/Decomposition/Pics")


# In[17]:


def E_Q_ES_given_Y(params,  sigma_Q):
    # We give the closed-form expression for E_Q_ES_given_Y
    # unpack parameters
    N       = params["N"]
    mu      = params["mu"]
    sigma   = params["sigma"]
    T       = params["T"]
    mu_s    = params["mu_s"]
    sigma_s = params["sigma_s"]
    rho     = params["rho"]
    K       = params["K"]
    alpha   = params["alpha"]
    y0      = params["y0"]
    r       = params["r"]

    # get the mean and variance of logY1 under the physical measure P
    mP = np.log(y0) + (mu - 0.5*sigma**2)*T
    vP = sigma**2 *T

    b = rho/(np.sqrt(vP) * np.sqrt(1-rho**2))
    s = sigma_s *  np.sqrt(1 - rho**2)
    a1 = mu_s/s - b * mP / np.sqrt(vP)
    a2 = -a1 - s

    # get the mean and variance of logY1 under a risk-neutral measure Q
    mQ = np.log(y0) + (r - 0.5*sigma_Q**2)*T
    vQ = sigma_Q**2 * T

    u1 = (a1 + b * mQ)/np.sqrt(1 + b**2 * vQ)
    v1 = (np.log(K) - mQ)/np.sqrt(vQ)
    u2 = u1 + b*vQ/np.sqrt(1 + b**2 * vQ)
    v2 = -v1 + np.sqrt(vQ)
    corr = b * np.sqrt(vQ)/np.sqrt(1 + b**2 * vQ)

    term1 = biv_cdf(u1, v1, -corr) + (1 - alpha*K) * biv_cdf(u1, -v1, corr) 
    term2 = alpha * np.exp(vQ/2 + mQ) * biv_cdf(u2, v2, corr)

    u3 = (a2 - b**2*s*vQ - b*mQ)/np.sqrt(1 + b**2 * vQ)
    v3 = (np.log(K) - b*s*vQ - mQ)/np.sqrt(vQ)
    u4 = u3 - b*vQ/np.sqrt(1 + b**2 * vQ)
    v4 = -v3 + np.sqrt(vQ)

    term3 = np.exp(b*s*mQ + (b*s)**2 * 0.5 * vQ) * (biv_cdf(u3, v3, corr) + (1 - alpha*K) * biv_cdf(u3, -v3, -corr))
    term4 = alpha * np.exp((b*s+1)*mQ + (b*s+1)**2 * 0.5 * vQ) * biv_cdf(u4, v4, -corr)

    E_Q_ES_given_Y = N * (term1 + term2) + N * np.exp(a1 * s + s**2 * 0.5) * (term3 + term4)
    return E_Q_ES_given_Y


def find_sup_E_Q_ES_given_Y(params,
                    sigmaQ_bounds=(1e-6, 1.0)):
    """
    Returns (sigmaQ_star, sup_val) where
      sup_val = max_{sigma_Q in sigmaQ_bounds} E_Q_ES_given_Y(params, sigma_Q)
      sigmaQ_star = argmax sigma_Q
    """
    # objective = negative of the function, since we maximize
    def obj(sigma_Q):
        return -E_Q_ES_given_Y(params, sigma_Q)

    res = minimize_scalar(obj,
                          bounds=sigmaQ_bounds,
                          method='bounded',
                          options={'xatol':1e-4})
    sigmaQ_star = res.x
    sup_val     = -res.fun
    return sigmaQ_star, sup_val

# Example usage:
mu_1 = 0.113826
sigma_1 = 0.002990
lambda_0 = 0.015030
T = 10
mu_s = -lambda_0 / mu_1 * (np.exp(mu_1 * T) - 1)
sigma_s = (sigma_1**2 / (2 * mu_1**3) * (np.exp(mu_1* 2 * T) - 4 * np.exp(mu_1 * T) + 3 + 2 * mu_1 * T))**0.5

params = {
    "N":         500,
    "mu":        0.03,
    "sigma":     0.25,
    "T":         10.0,
    "mu_s":      mu_s,
    "sigma_s":   sigma_s,
    "rho":       0,
    "K":         1,
    "alpha":     0.5,
    "y0":        0.7,
    "r":         0.02
}

sigmaQ_star, sup_E_Q_ES_given_Y = find_sup_E_Q_ES_given_Y(params,
                                       sigmaQ_bounds=(1e-3, 12)
                                                         )
print(f"sup E_Q[ES] = {sup_E_Q_ES_given_Y:.4f}  at sigma_Q = {sigmaQ_star:.4f}")


def E_Q_sigmaQ_independent(params):
    # Unpack parameters
    N       = params["N"]
    T       = params["T"]
    mu_s    = params["mu_s"]
    sigma_s = params["sigma_s"]
    K       = params["K"]
    alpha   = params["alpha"]
    y0      = params["y0"]
    r       = params["r"]
    c = mu_s/sigma_s
    sigma_Q_lists = np.linspace(0.0001, 6, 5000)
    E_Q_sigmaQ = []
    for sigma_Q in sigma_Q_lists:
        mQ = np.log(y0) + (r - 0.5*sigma_Q**2)*T
        vQ = sigma_Q**2 * T
        phi_1 = (-np.log(K) + mQ)/np.sqrt(vQ)
        phi_2 = phi_1 + np.sqrt(vQ)
        E_Q = N * (np.exp(mu_s + 0.5* sigma_s**2) * norm.cdf(-c-sigma_s) + norm.cdf(c)) * (1 + alpha*(y0 * np.exp(r*T) * norm.cdf(phi_2) - K *  norm.cdf(phi_1)))
        E_Q_sigmaQ.append(E_Q)
    return E_Q_sigmaQ


def plot_E_Q_sigmaQ_vs_rho(params, rho_list, save_dir="/Users/lingbiwen/Desktop/Decomposition/Pics"):
    os.makedirs(save_dir, exist_ok=True)
    sigma_Q_lists = np.linspace(0.0001, 6, 5000)
    E_Q_sigmaQ = E_Q_sigmaQ_independent(params)
    plt.figure(figsize=(8,5))
    plt.plot(sigma_Q_lists, E_Q_sigmaQ, label=fr"$\rho=0$", lw=1.5)
    for rho in rho_list:
        E_Q_sigmaQ = []
        p = params.copy()
        p["rho"] = rho
        for sigma_Q in sigma_Q_lists:
            E_Q = E_Q_ES_given_Y(p,  sigma_Q)
            E_Q_sigmaQ.append(E_Q)
        plt.plot(sigma_Q_lists, E_Q_sigmaQ, label=fr"$\rho={rho:.2f}$", lw=1.5)
    plt.axvline(x=0.25, color='gray', linestyle='--', linewidth=1)
    plt.xlabel("Risk-neutral volatility $\sigma_{Q}$")
    plt.ylabel("$E^Q[Y^h + Y^s_{fin}]$")
    plt.xlim(0,6)
    plt.grid(alpha=0.3)
    plt.legend(loc="upper left", bbox_to_anchor=(1.02, 1), borderaxespad=0)
    plt.tight_layout()
    plt.savefig(f"{save_dir}/value_sigmaQ_vs_rho.pdf", bbox_inches="tight")
    plt.show()

rho_list = [-0.8, -0.4, 0.4, 0.8]
plot_E_Q_sigmaQ_vs_rho(params,rho_list, save_dir="/Users/lingbiwen/Desktop/Decomposition/Pics")



# In[15]:


# New hedge_based valuation in Example 3
def newhb_valuation(params, sigma_max, beta=0.03, n_sim=200000, seed= 42):
    # Unpack parameters
    N       = params["N"]
    mu      = params["mu"]
    sigma   = params["sigma"]
    T       = params["T"]
    mu_s    = params["mu_s"]
    sigma_s = params["sigma_s"]
    rho     = params["rho"]
    K       = params["K"]
    alpha   = params["alpha"]
    y0      = params.get("y0", 1.0)
    r       = params["r"]

    # 1) draw underlying normals
    Y = np.random.randn(n_sim)
    m_y = mu_s + rho * sigma_s * Y
    s_y = sigma_s * np.sqrt(1 - rho**2)
    bar_Z = m_y + s_y * np.random.randn(n_sim)
    Z = np.where(bar_Z < 0, bar_Z, 0.0)

    # 2) terminal stock marginal under P
    Y1 = y0 * np.exp((mu - 0.5*sigma**2)*T + sigma*np.sqrt(T)*Y)

    # 3) Bernoulli draws
    p = np.clip(np.exp(Z), 0.0, 1.0)
    X = np.random.binomial(1, p[:, None], size=(n_sim, N))
    Xsum = X.sum(axis=1)

    # 4) total payoff
    payoff_factor = 1 + alpha * np.maximum(Y1 - K, 0.0)
    S = payoff_factor * Xsum

    # --------------------------------------------------------------------
     # 5) analytic E[X1 | Y]
    I1 = norm.cdf(m_y / s_y)
    I2 = np.exp(m_y + 0.5*s_y**2) * norm.cdf(-m_y/s_y - s_y)
    EX1_given_Y = I1 + I2

    # 7) decompose
    fin_part = N * payoff_factor * EX1_given_Y

    # --------------------------------------------------------------------
    # ew hedge-based valuation
    fin_part_value = find_sup_E_Q_ES_given_Y(params,sigmaQ_bounds=(1e-6, sigma_max))[1]
    non_financial_value = np.var(S - fin_part)
    newhb_valuation_per_policy = np.exp(-r * T)* fin_part_value/N + beta * np.exp(-r * T) * np.sqrt(non_financial_value)/N
    return newhb_valuation_per_policy


def newhb_valuation_vs_rho(params, sigma_max, rho_lists, beta=0.03, n_sim=200000, seed= 42):
    newhb_value_vs_rho = []
    for rho in rho_lists:
        p = params.copy()
        p["rho"] = rho
        newhb_value = newhb_valuation(p,sigma_max, beta, n_sim=200000, seed= 42)
        newhb_value_vs_rho.append(newhb_value)
    return newhb_value_vs_rho


# In[16]:


def fin_part(params, Y1):
    # unpack parameters
    N       = params["N"]
    mu      = params["mu"]
    sigma   = params["sigma"]
    T       = params["T"]
    mu_s    = params["mu_s"]
    sigma_s = params["sigma_s"]
    rho     = params["rho"]
    K       = params["K"]
    alpha   = params["alpha"]
    y0      = params["y0"]
    r       = params["r"]

    m = mu_s + rho * sigma_s * (np.log(Y1) - np.log(y0) - (mu - 0.5* sigma**2) * T)/(sigma * np.sqrt(T))
    s = sigma_s * np.sqrt(1 - rho**2)
    fin_value = N * (1 + alpha * np.maximum(Y1 - K, 0.0))*(norm.cdf(m/s) + np.exp(m + 0.5*s**2)* norm.cdf(-m/s -s))
    return fin_value

def plot_Ys_fin_vs_Y1_rho(params, rho_list, save_dir="pics"):
    os.makedirs(save_dir, exist_ok=True)
    r, T = params["r"], params["T"]

    Y1_vals = np.linspace(0.01, 4.35, 5000)

    # 1) one figure for all lines
    plt.figure(figsize=(8,5))

    for rho in rho_list:
        # update params
        p = params.copy()
        p["rho"] = rho

        # compute hedge‐line
        EY1    = E_Y1(p)
        VarY1  = Var_Y1(p)
        ES     = E_S(p)
        ESY1   = E_SY1(p)
        CovSY1 = ESY1 - ES * EY1
        theta1 = CovSY1 / VarY1
        theta0 = (ES - theta1 * EY1) * np.exp(-r * T)

        # evaluate systematic part
        fin_vals = fin_part(p, Y1_vals)
        Yh_vals = theta0 * np.exp(r * T) + theta1 * Y1_vals
        Ys_fin    = fin_vals - Yh_vals

        # plot on the same axes
        plt.plot(Y1_vals, Ys_fin, lw=1.5, label=fr"$\rho={rho}$")

    # decorate once
    plt.xlabel(r"$Y^{(1)}$")
    plt.ylabel("value")
    plt.grid(alpha=0.3)
    plt.legend()
    plt.tight_layout()
    plt.xlim(0,4.35)

    # 3) save a single file
    fname = os.path.join(save_dir, "Ys_fin_vs_Y1_all_rho.pdf")
    plt.savefig(fname, bbox_inches="tight")
    plt.show()
    plt.close()

params = {
    "N":         500,
    "mu":        0.03,
    "sigma":     0.25,
    "T":         10.0,
    "mu_s":      mu_s,
    "sigma_s":   sigma_s,
    "rho":       0.8,
    "K":         1,
    "alpha":     0.5,
    "y0":        0.7,
    "r":         0.02
}


rho_list = [-0.8, 0, 0.8]
plot_Ys_fin_vs_Y1_rho(params, rho_list, save_dir="/Users/lingbiwen/Desktop/Decomposition/Pics")



# In[ ]:
